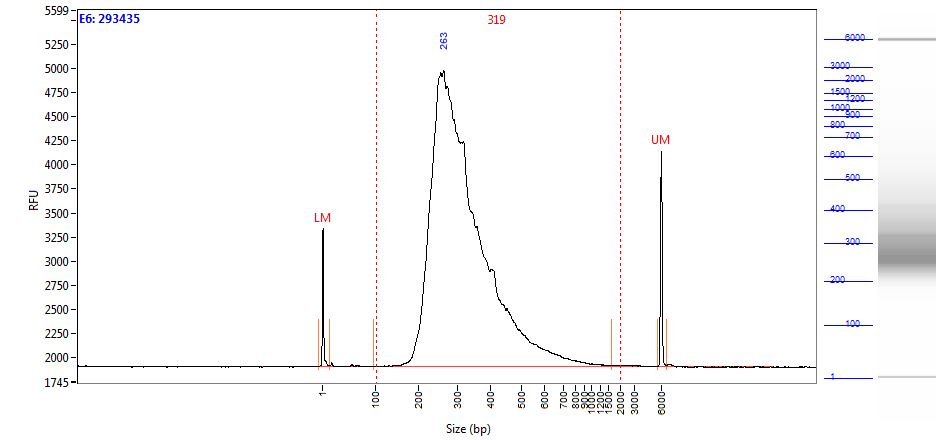

Values plotted in this chart, from the file beside it:
Size (bp), Intensity
0.58, 1431
1.00, 1159
2.00, 750.8
2.42, 404
2.84, 200.2
3.26, 110.8
3.68, 78.97
4.10, 73.62
4.52, 68.26
4.94, 63.87
5.36, 61.00
5.79, 58.22
6.21, 55.19
6.63, 51.67
7.05, 47.22
7.47, 41.43
7.89, 34.37
8.31, 26.93
8.73, 20.68
9.15, 16.61
9.57, 15.46
9.99, 14.31
10.41, 13.07
10.83, 12.43
11.25, 11.96
11.67, 11.52
12.09, 11.17
12.52, 10.56
12.94, 9.59
13.36, 8.89
13.78, 8.75
14.20, 8.38
14.62, 7.38
15.04, 7.59
15.46, 7.79
15.88, 12.92
16.30, 23.42
16.72, 35.44
17.14, 42.83
17.56, 41.46
17.98, 32.57
18.40, 21.59
18.82, 13.23
19.24, 8.87
19.67, 7.41
20.09, 6.92
20.51, 6.57
20.93, 6.22
21.35, 5.38
21.77, 4.79
22.19, 4.07
22.61, 2.81
23.03, 1.72
23.45, 1.55
23.87, 1.63
24.29, 1.07
24.71, -0.07
25.13, -1.35
25.55, -2.15
25.97, -2.12
... 1,938 more rows
